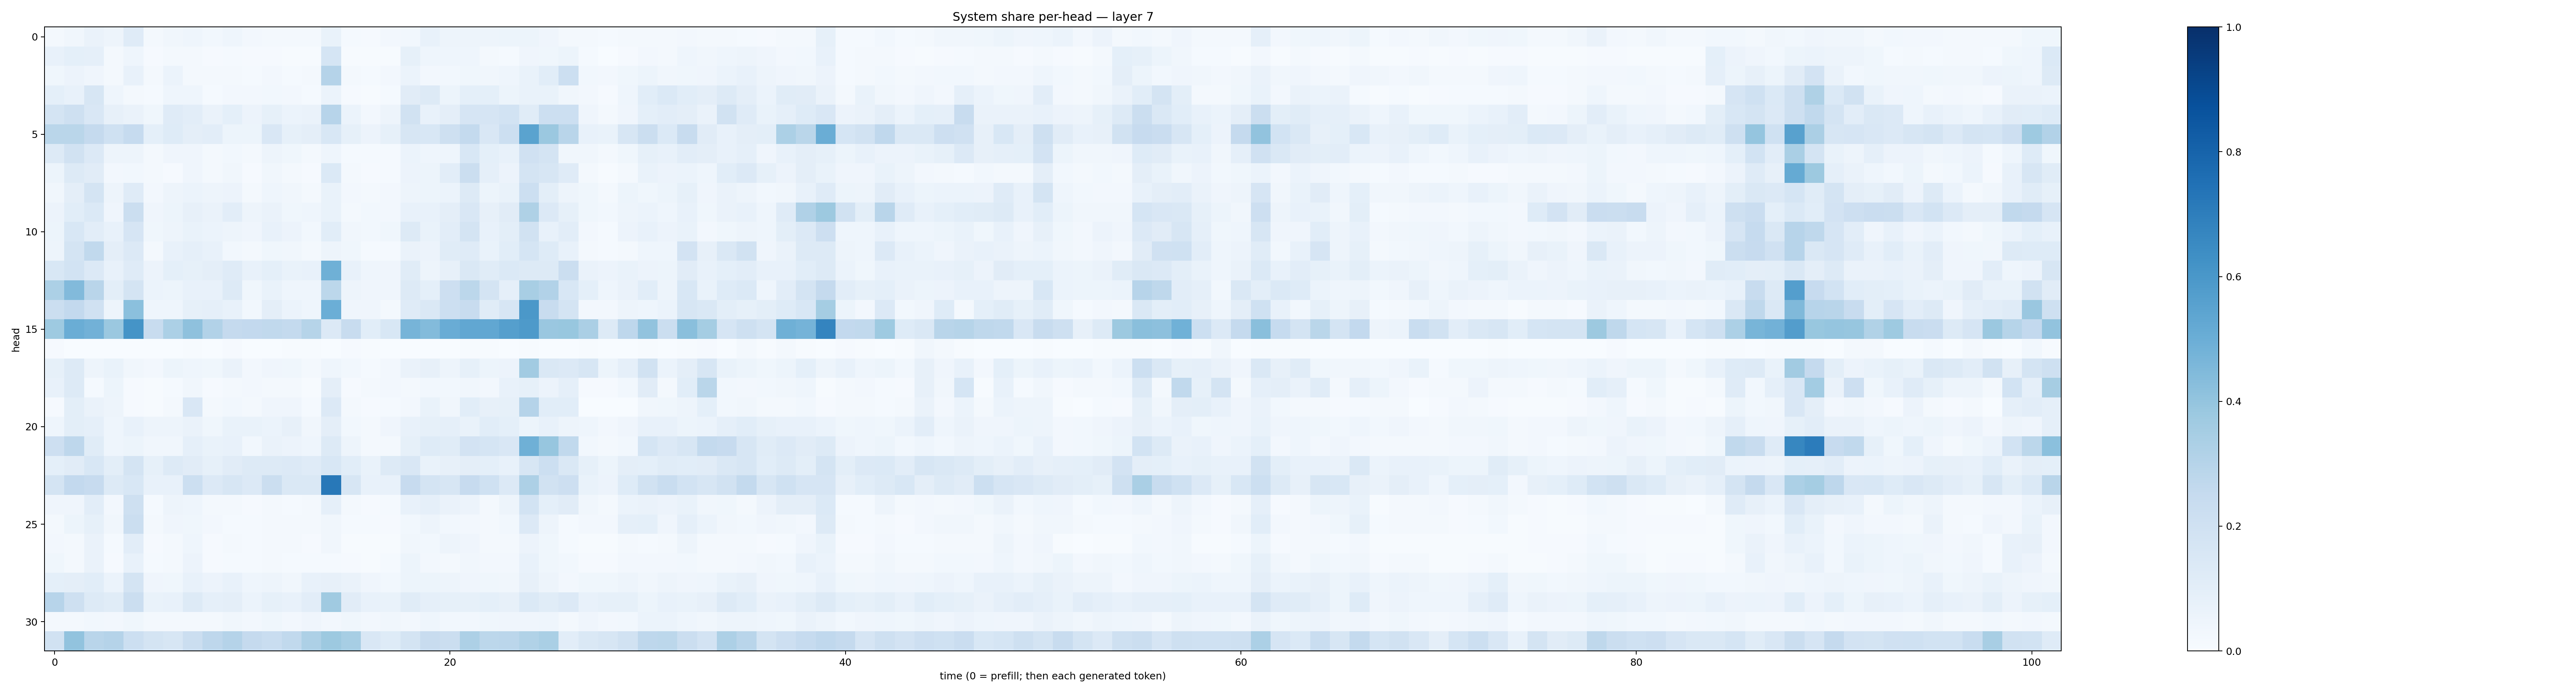

Source data for this figure (header and first rows):
0.023223402, 0.03332745, 0.062851176, 0.04827383, 0.11992746, 0.018814415, 0.031806156, 0.046819523, 0.029085808, 0.04645364, 0.027148517, 0.021720614, 0.022863612, 0.02158648, 0.06980635, 0.01471531, 0.009446257, 0.02653585, 0.031206476, 0.074796565, 0.0503771, 0.049737353, 0.049269114, 0.05175845
0.07603, 0.09086, 0.08655, 0.01717, 0.04336, 0.01104, 0.02305, 0.0203, 0.01007, 0.01379, 0.009304, 0.01088, 0.004432, 0.005804, 0.1701, 0.004015, 0.004076, 0.005499, 0.08406, 0.0441, 0.04607, 0.04306, 0.02041, 0.01326
0.0369, 0.05486, 0.04042, 0.01995, 0.07551, 0.02037, 0.05918, 0.01995, 0.02274, 0.01916, 0.01212, 0.02394, 0.01423, 0.02291, 0.3025, 0.02081, 0.01367, 0.02585, 0.05972, 0.02468, 0.03091, 0.03536, 0.03482, 0.04591
0.09195, 0.07335, 0.1568, 0.04378, 0.02158, 0.01481, 0.04347, 0.04493, 0.01228, 0.02472, 0.02699, 0.02805, 0.02391, 0.0144, 0.06078, 0.01073, 0.003993, 0.01302, 0.1101, 0.1269, 0.05382, 0.09242, 0.09123, 0.05278
0.1756, 0.2105, 0.1521, 0.08175, 0.06635, 0.03841, 0.1211, 0.1047, 0.06447, 0.08994, 0.05716, 0.08314, 0.06049, 0.06616, 0.2945, 0.05955, 0.02614, 0.04791, 0.1945, 0.07354, 0.09383, 0.1656, 0.1673, 0.1856
0.2858, 0.2856, 0.2538, 0.2022, 0.2491, 0.09151, 0.1228, 0.09572, 0.1038, 0.05221, 0.05402, 0.1521, 0.0859, 0.09406, 0.1539, 0.08454, 0.05807, 0.08254, 0.1568, 0.153, 0.2076, 0.257, 0.1493, 0.2186
0.1298, 0.1925, 0.1362, 0.04702, 0.05022, 0.01979, 0.04101, 0.04144, 0.0234, 0.0305, 0.02236, 0.04744, 0.03848, 0.01822, 0.04516, 0.01519, 0.01533, 0.01538, 0.06031, 0.04644, 0.04612, 0.1535, 0.09287, 0.07608
0.05437, 0.1258, 0.1115, 0.02539, 0.02887, 0.01805, 0.01065, 0.04119, 0.02301, 0.03368, 0.009582, 0.03482, 0.0206, 0.0115, 0.14, 0.01611, 0.009464, 0.01186, 0.0567, 0.05408, 0.1051, 0.2249, 0.08821, 0.056
0.03291, 0.09629, 0.1758, 0.04972, 0.1188, 0.02364, 0.04695, 0.06189, 0.04739, 0.05729, 0.02235, 0.04682, 0.0351, 0.02134, 0.06954, 0.02653, 0.02331, 0.02389, 0.05065, 0.05084, 0.06066, 0.1325, 0.05342, 0.06908
0.05706, 0.1079, 0.1404, 0.04151, 0.223, 0.04289, 0.05316, 0.07982, 0.06405, 0.1017, 0.04897, 0.06363, 0.03795, 0.04354, 0.07011, 0.02188, 0.02872, 0.02672, 0.07131, 0.07232, 0.09459, 0.15, 0.07898, 0.1127
0.05366, 0.1528, 0.1043, 0.07605, 0.1678, 0.03648, 0.04725, 0.06932, 0.0616, 0.0471, 0.03933, 0.07798, 0.05815, 0.03096, 0.1058, 0.03313, 0.02786, 0.03735, 0.1282, 0.06858, 0.1044, 0.1746, 0.07114, 0.1013
0.04695, 0.1789, 0.2622, 0.09516, 0.1342, 0.02153, 0.07504, 0.08684, 0.07301, 0.0294, 0.02314, 0.0367, 0.03151, 0.02062, 0.04771, 0.03623, 0.01268, 0.01425, 0.06631, 0.05807, 0.1167, 0.1205, 0.06674, 0.1076
0.1545, 0.1846, 0.1329, 0.07126, 0.1195, 0.05495, 0.09133, 0.08539, 0.09715, 0.1195, 0.07289, 0.09356, 0.06843, 0.07369, 0.49, 0.07484, 0.04378, 0.04253, 0.115, 0.04807, 0.0784, 0.1464, 0.1152, 0.1388
0.3305, 0.4439, 0.2902, 0.1004, 0.1724, 0.05909, 0.05105, 0.07406, 0.07453, 0.1321, 0.03817, 0.06855, 0.04622, 0.04601, 0.2788, 0.04998, 0.04132, 0.04019, 0.1259, 0.09137, 0.2138, 0.2776, 0.179, 0.08665
0.2199, 0.2588, 0.1955, 0.05038, 0.4198, 0.04582, 0.0434, 0.08592, 0.08838, 0.07126, 0.02767, 0.09472, 0.06185, 0.04553, 0.4964, 0.03987, 0.03946, 0.0202, 0.1197, 0.1455, 0.2178, 0.2388, 0.117, 0.159
0.3733, 0.5007, 0.4828, 0.3813, 0.6148, 0.2397, 0.3291, 0.4122, 0.3118, 0.2535, 0.2581, 0.2622, 0.2575, 0.2994, 0.1344, 0.2402, 0.1086, 0.1554, 0.4726, 0.4389, 0.5068, 0.5291, 0.5311, 0.5651
0.008139, 0.002126, 0.003275, 0.002428, 0.0007531, 0.001622, 0.001498, 0.00405, 0.0003753, 0.009056, 0.003372, 0.002185, 0.005708, 0.007346, 0.003, 0.01166, 0.006243, 0.001449, 0.0002959, 0.002006, 0.0007171, 0.005059, 0.007572, 0.002188
0.0835, 0.1321, 0.05015, 0.07003, 0.03283, 0.02393, 0.05134, 0.04623, 0.03895, 0.06404, 0.02671, 0.04259, 0.03735, 0.02268, 0.04636, 0.02924, 0.01463, 0.02392, 0.06625, 0.07933, 0.05036, 0.08421, 0.05465, 0.05515
0.07497, 0.1316, 0.01316, 0.05235, 0.007865, 0.007631, 0.01485, 0.0329, 0.01008, 0.02242, 0.02722, 0.02069, 0.01952, 0.004878, 0.09472, 0.009008, 0.01592, 0.02391, 0.01647, 0.02819, 0.02735, 0.03295, 0.02697, 0.07215
0.008896, 0.09816, 0.06336, 0.04861, 0.008774, 0.00775, 0.01889, 0.1501, 0.01628, 0.02993, 0.01674, 0.04092, 0.04082, 0.01298, 0.1364, 0.02079, 0.01066, 0.01399, 0.02552, 0.06752, 0.03333, 0.1093, 0.0811, 0.08338
0.04455, 0.1014, 0.08848, 0.04629, 0.07584, 0.04697, 0.04753, 0.06543, 0.03636, 0.07021, 0.07024, 0.06113, 0.08001, 0.03189, 0.09735, 0.03071, 0.02229, 0.04222, 0.07695, 0.08209, 0.08876, 0.07028, 0.1061, 0.0909
0.2132, 0.2734, 0.1164, 0.04347, 0.05183, 0.03231, 0.03189, 0.08914, 0.06998, 0.07139, 0.02858, 0.06307, 0.05753, 0.0433, 0.1264, 0.05005, 0.01926, 0.0206, 0.08292, 0.1215, 0.116, 0.1832, 0.1698, 0.1491
0.09021, 0.1123, 0.1548, 0.1014, 0.1744, 0.08389, 0.1252, 0.1129, 0.08448, 0.1128, 0.1258, 0.1297, 0.1357, 0.1194, 0.1555, 0.1083, 0.06674, 0.1281, 0.1503, 0.06779, 0.07943, 0.09725, 0.0937, 0.07687
0.1753, 0.2606, 0.2447, 0.1277, 0.1559, 0.07139, 0.07062, 0.2177, 0.1357, 0.1576, 0.1335, 0.2249, 0.1432, 0.1444, 0.7204, 0.1624, 0.07233, 0.0739, 0.2433, 0.1768, 0.1632, 0.2443, 0.1998, 0.1331
0.04088, 0.04026, 0.1052, 0.02376, 0.2054, 0.01369, 0.05034, 0.04686, 0.0218, 0.01811, 0.01095, 0.02024, 0.01521, 0.01639, 0.0868, 0.02243, 0.01148, 0.01485, 0.07321, 0.08632, 0.06328, 0.05735, 0.0213, 0.04873
0.01765, 0.0526, 0.08411, 0.03317, 0.2214, 0.01572, 0.04282, 0.03776, 0.02576, 0.01522, 0.01329, 0.01931, 0.02242, 0.01938, 0.03348, 0.01355, 0.01326, 0.01128, 0.03053, 0.05026, 0.02814, 0.02395, 0.0189, 0.02736
0.02636, 0.02264, 0.06442, 0.0147, 0.1049, 0.008732, 0.01981, 0.0452, 0.01013, 0.01715, 0.01343, 0.01945, 0.01832, 0.01061, 0.0324, 0.007498, 0.004595, 0.007311, 0.0327, 0.02973, 0.04987, 0.04224, 0.02308, 0.02203
0.03836, 0.02118, 0.06309, 0.0098, 0.07476, 0.0128, 0.02157, 0.05743, 0.01037, 0.01208, 0.0123, 0.01913, 0.01432, 0.0136, 0.01303, 0.01023, 0.0053, 0.01468, 0.05449, 0.02527, 0.02059, 0.03246, 0.02726, 0.0272
0.09362, 0.09652, 0.1071, 0.05864, 0.1769, 0.04269, 0.03893, 0.07397, 0.05674, 0.0766, 0.04437, 0.04918, 0.03412, 0.07255, 0.07988, 0.06416, 0.03928, 0.03051, 0.05165, 0.05145, 0.04955, 0.04282, 0.03623, 0.03326
0.2967, 0.2095, 0.1311, 0.1165, 0.2212, 0.06745, 0.07668, 0.1281, 0.08724, 0.09455, 0.06156, 0.08507, 0.0752, 0.1028, 0.3683, 0.1102, 0.07109, 0.06889, 0.1154, 0.08825, 0.08359, 0.08433, 0.09308, 0.08175
0.01873, 0.02173, 0.03082, 0.02556, 0.03671, 0.0212, 0.02119, 0.02258, 0.02158, 0.03165, 0.0249, 0.03653, 0.02499, 0.03968, 0.02437, 0.0357, 0.02532, 0.03281, 0.02629, 0.04388, 0.02828, 0.02912, 0.03609, 0.03992
0.1933, 0.4028, 0.292, 0.3032, 0.215, 0.177, 0.1572, 0.2264, 0.2763, 0.3035, 0.2538, 0.233, 0.2622, 0.3277, 0.3771, 0.3441, 0.1502, 0.1222, 0.1775, 0.2402, 0.2237, 0.3268, 0.2806, 0.2817
